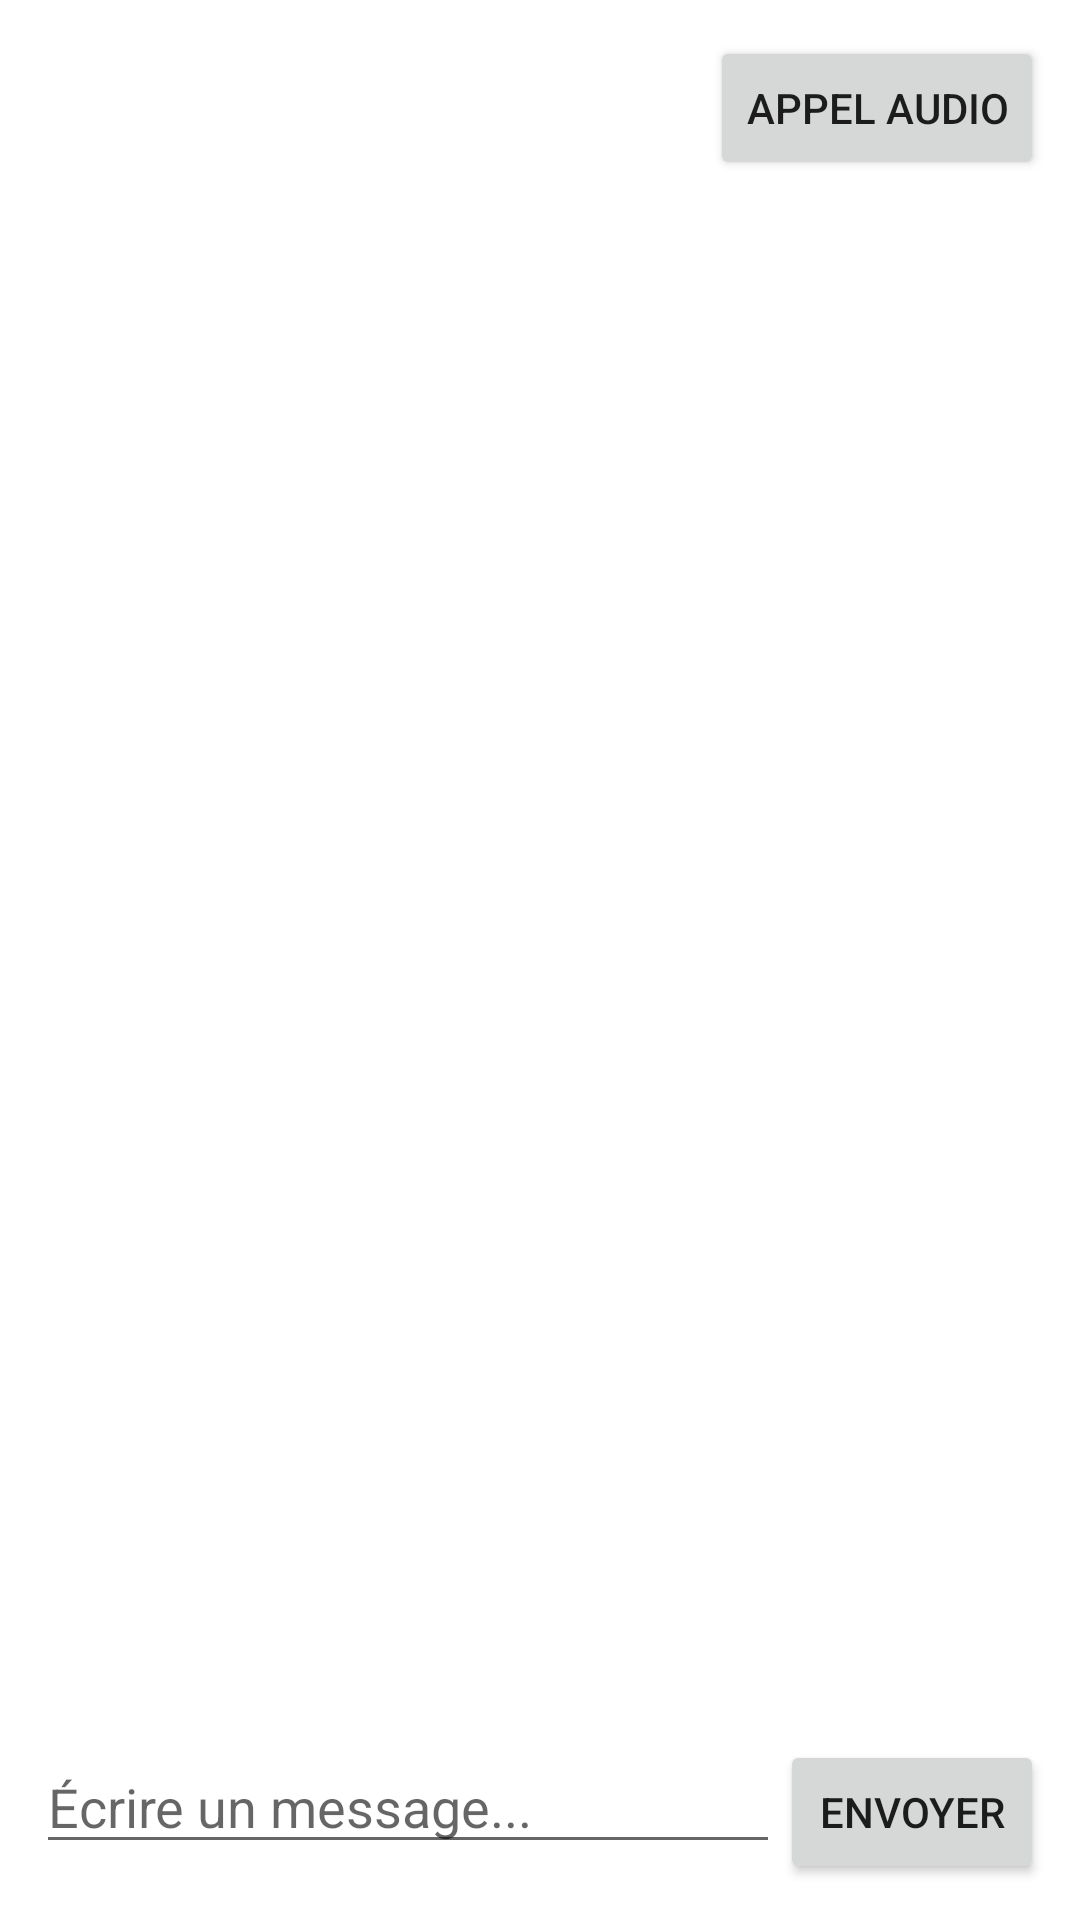

Android layout source for this screen:
<!-- AndroidManifest.xml: application theme Theme.WhatsAppCampus -->
<!-- res/layout/activity_chat.xml -->
<?xml version="1.0" encoding="utf-8"?>
<LinearLayout xmlns:android="http://schemas.android.com/apk/res/android"
    android:layout_width="match_parent"
    android:layout_height="match_parent"
    android:orientation="vertical"
    android:padding="12dp">

    <LinearLayout
        android:layout_width="match_parent"
        android:layout_height="wrap_content"
        android:orientation="horizontal"
        android:gravity="center_vertical"
        android:paddingBottom="8dp">

        <TextView
            android:id="@+id/tvChatTitle"
            android:layout_width="0dp"
            android:layout_weight="1"
            android:layout_height="wrap_content"
            android:textSize="18sp"
            android:textStyle="bold" />

        <Button
            android:id="@+id/btnAudioCall"
            android:layout_width="wrap_content"
            android:layout_height="wrap_content"
            android:text="Appel Audio" />
    </LinearLayout>

    <androidx.recyclerview.widget.RecyclerView
        android:id="@+id/rvMessages"
        android:layout_width="match_parent"
        android:layout_height="0dp"
        android:layout_weight="1" />

    <LinearLayout
        android:layout_width="match_parent"
        android:layout_height="wrap_content"
        android:orientation="horizontal"
        android:paddingTop="8dp">

        <EditText
            android:id="@+id/etMessage"
            android:layout_width="0dp"
            android:layout_weight="1"
            android:layout_height="wrap_content"
            android:hint="Écrire un message..." />

        <Button
            android:id="@+id/btnSend"
            android:layout_width="wrap_content"
            android:layout_height="wrap_content"
            android:text="Envoyer" />
    </LinearLayout>
</LinearLayout>
<!-- resources referenced by this layout -->
<resources>
  <style name="Theme.WhatsAppCampus" parent="Theme.MaterialComponents.DayNight.DarkActionBar">
          <item name="colorPrimary">@color/campus_primary</item>
          <item name="colorPrimaryDark">@color/campus_primary_dark</item>
          <item name="colorAccent">@color/campus_accent</item>
      </style>
  <color name="campus_primary">#0B6E4F</color>
  <color name="campus_primary_dark">#074D37</color>
  <color name="campus_accent">#0FA968</color>
</resources>
